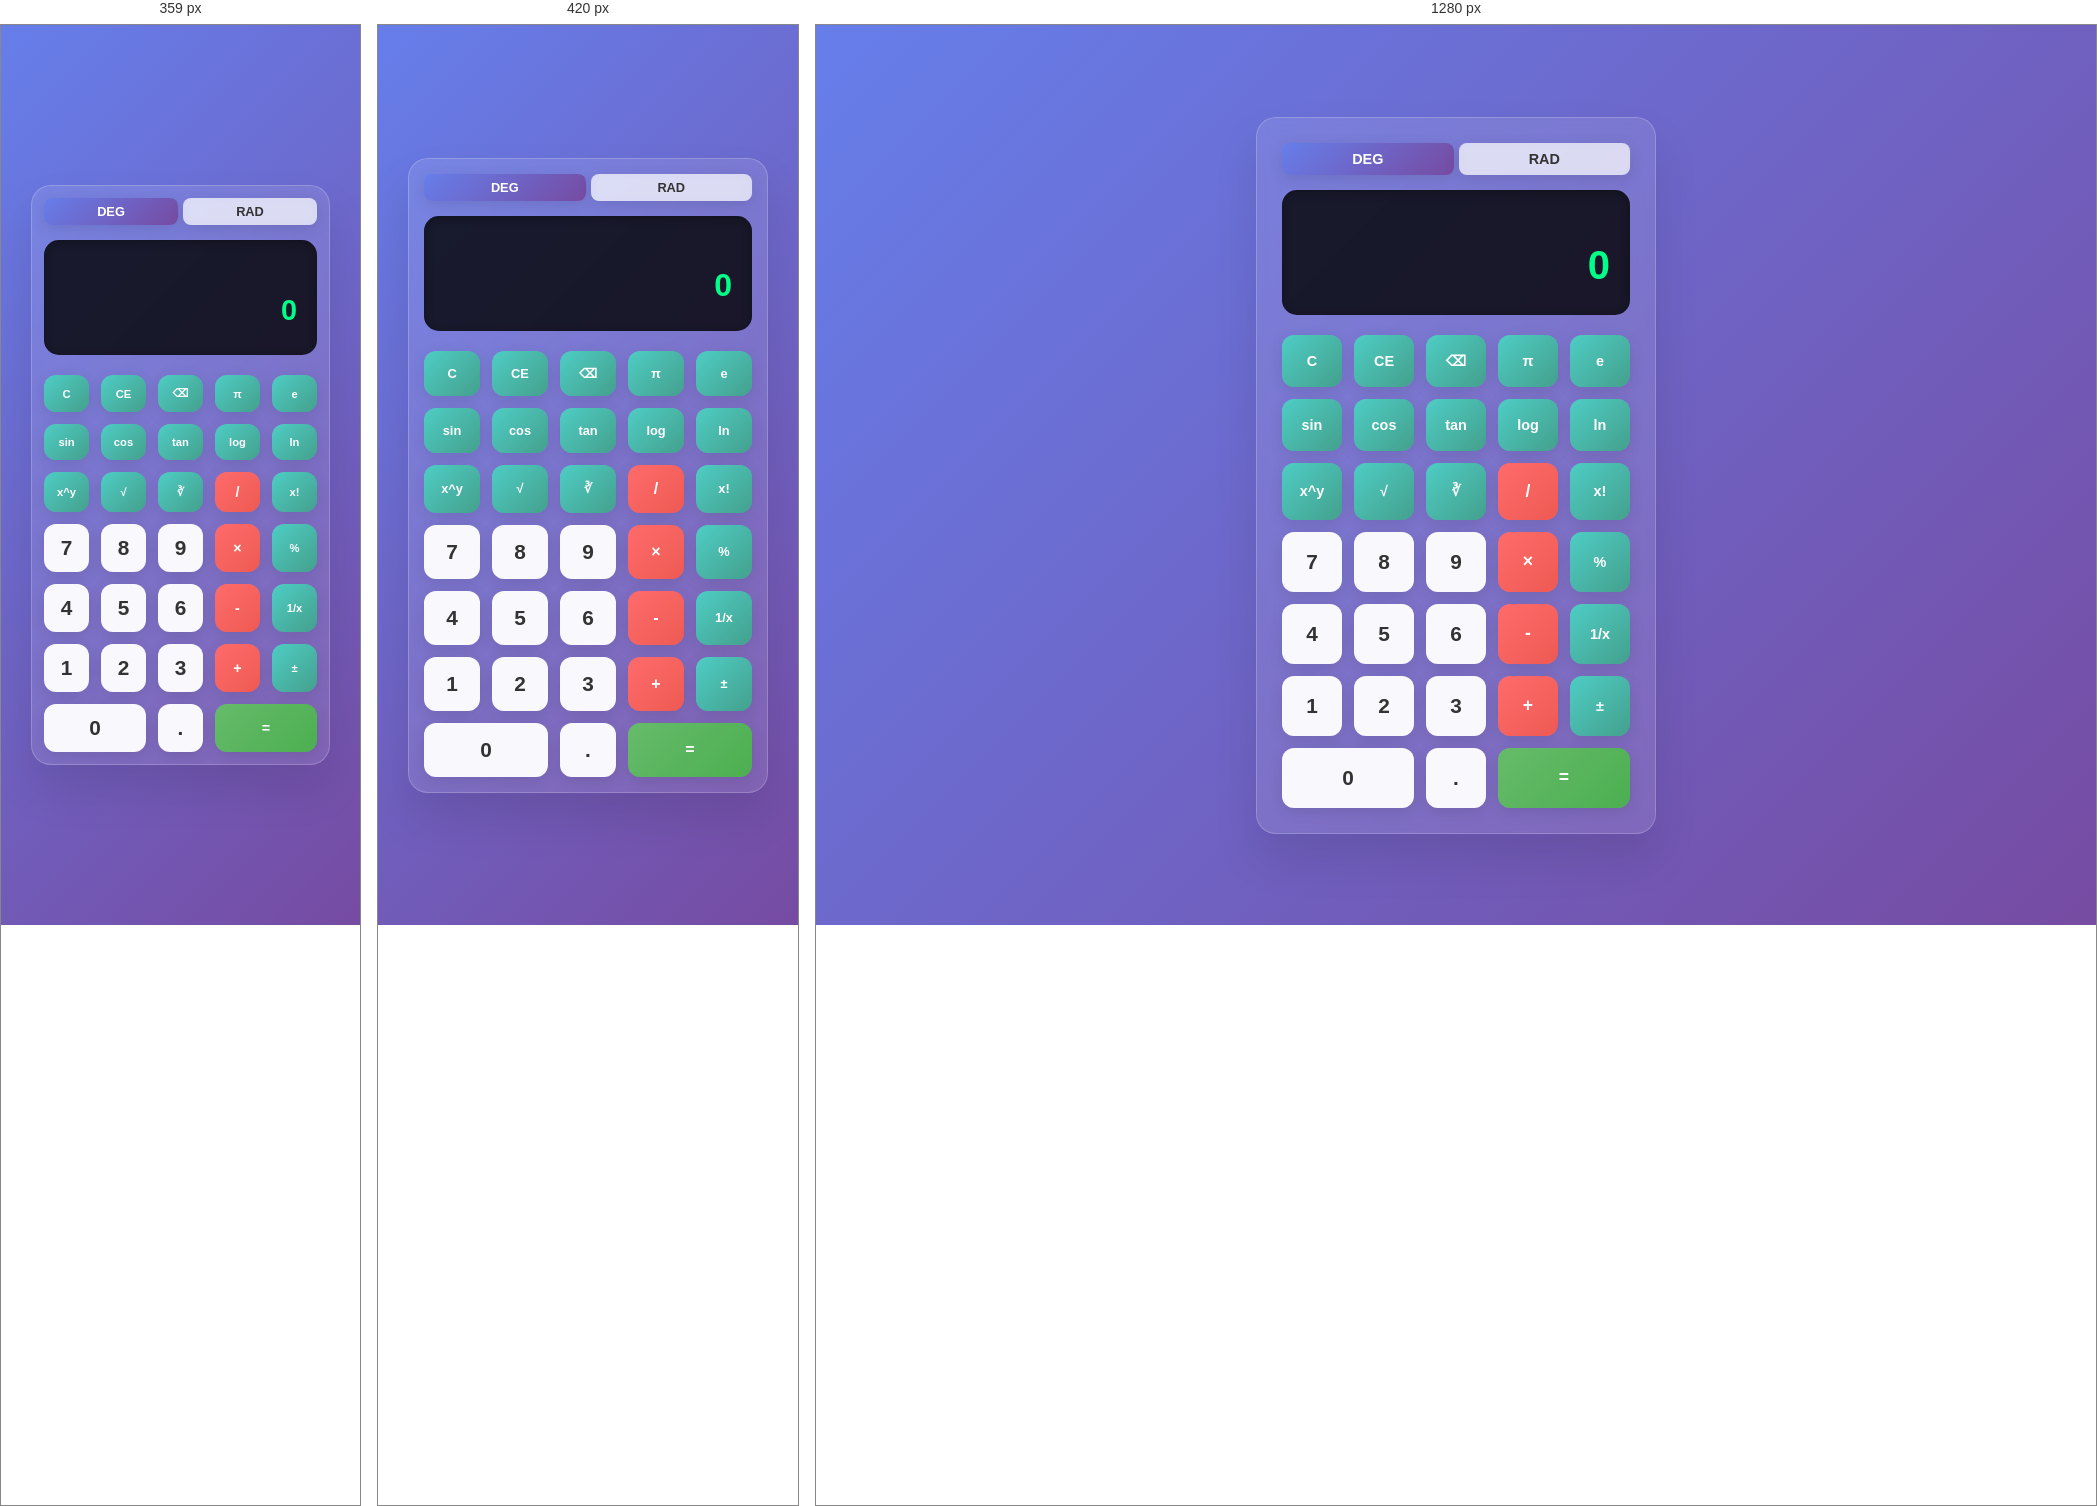
Rendered at 359 px, 420 px and 1280 px, left to right.

<!-- file: index.html -->
<!DOCTYPE html>
<html lang="en">
<head>
    <meta charset="UTF-8">
    <meta name="viewport" content="width=device-width, initial-scale=1.0">
    <title>Scientific Calculator</title>
    <link rel="stylesheet" href="styles.css">
</head>
<body>
    <div class="calculator">
        <div class="mode-toggle">
            <button class="mode-btn active" onclick="toggleMode('deg')" id="degBtn">DEG</button>
            <button class="mode-btn" onclick="toggleMode('rad')" id="radBtn">RAD</button>
        </div>
        
        <div class="display">
            <div class="display-history" id="history"></div>
            <div class="display-main" id="display">0</div>
        </div>

        <div class="buttons">
            <!-- Row 1: Memory and Advanced Functions -->
            <button class="function" onclick="clearAll()">C</button>
            <button class="function" onclick="clearEntry()">CE</button>
            <button class="function" onclick="backspace()">⌫</button>
            <button class="function" onclick="inputFunction('Math.PI')">π</button>
            <button class="function" onclick="inputFunction('Math.E')">e</button>

            <!-- Row 2: Trigonometric Functions -->
            <button class="function" onclick="inputFunction('sin')">sin</button>
            <button class="function" onclick="inputFunction('cos')">cos</button>
            <button class="function" onclick="inputFunction('tan')">tan</button>
            <button class="function" onclick="inputFunction('log10')">log</button>
            <button class="function" onclick="inputFunction('log')">ln</button>

            <!-- Row 3: Power and Root Functions -->
            <button class="function" onclick="inputOperator('^')">x^y</button>
            <button class="function" onclick="inputFunction('sqrt')">√</button>
            <button class="function" onclick="inputFunction('cbrt')">∛</button>
            <button class="operator" onclick="inputOperator('/')">/</button>
            <button class="function" onclick="inputFunction('factorial')">x!</button>

            <!-- Row 4: Numbers and Operations -->
            <button class="number" onclick="inputNumber('7')">7</button>
            <button class="number" onclick="inputNumber('8')">8</button>
            <button class="number" onclick="inputNumber('9')">9</button>
            <button class="operator" onclick="inputOperator('*')">×</button>
            <button class="function" onclick="inputOperator('%')">%</button>

            <!-- Row 5: Numbers and Operations -->
            <button class="number" onclick="inputNumber('4')">4</button>
            <button class="number" onclick="inputNumber('5')">5</button>
            <button class="number" onclick="inputNumber('6')">6</button>
            <button class="operator" onclick="inputOperator('-')">-</button>
            <button class="function" onclick="reciprocal()">1/x</button>

            <!-- Row 6: Numbers and Operations -->
            <button class="number" onclick="inputNumber('1')">1</button>
            <button class="number" onclick="inputNumber('2')">2</button>
            <button class="number" onclick="inputNumber('3')">3</button>
            <button class="operator" onclick="inputOperator('+')">+</button>
            <button class="function" onclick="toggleSign()">±</button>

            <!-- Row 7: Final row -->
            <button class="number zero" onclick="inputNumber('0')">0</button>
            <button class="number" onclick="inputNumber('.')">.</button>
            <button class="equals" onclick="calculate()">=</button>
        </div>
    </div>

    <script src="script.js"></script>
</body>
</html>

/* @media block from styles.css */
@media (max-width: 480px) {
    .calculator {
        padding: 15px;
        margin: 10px;
    }

    button {
        padding: 15px 5px;
        font-size: 1em;
    }

    .display-main {
        font-size: 2em;
        min-height: 50px;
    }

    .function {
        font-size: 0.8em;
    }

    .mode-btn {
        padding: 6px;
        font-size: 0.8em;
    }
}

/* @media block from styles.css */
@media (max-width: 360px) {
    .calculator {
        padding: 12px;
    }

    button {
        padding: 12px 4px;
        font-size: 0.9em;
    }

    .display-main {
        font-size: 1.8em;
    }

    .function {
        font-size: 0.7em;
    }
}